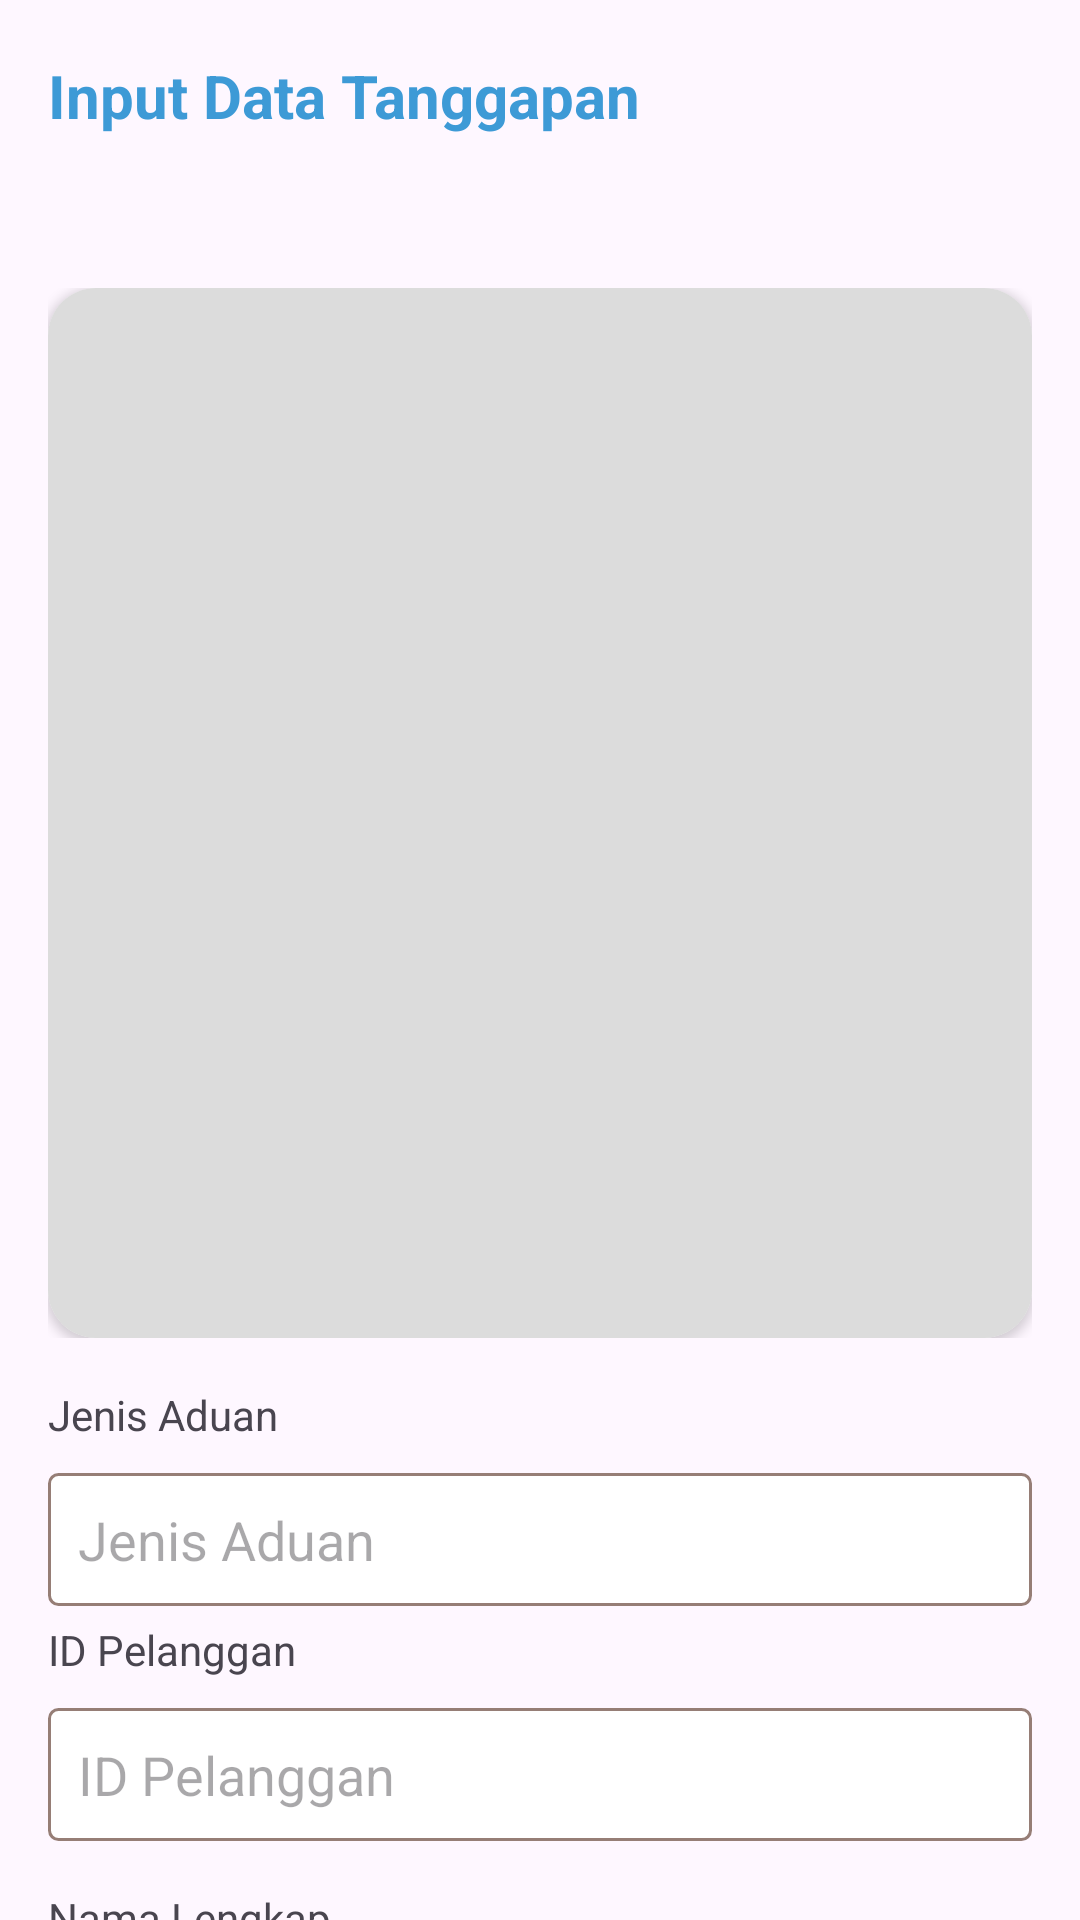

Android layout source for this screen:
<!-- AndroidManifest.xml: application theme Theme.Pengaduan -->
<!-- res/layout/activity_tanggapan.xml -->
<?xml version="1.0" encoding="utf-8"?>
<RelativeLayout xmlns:android="http://schemas.android.com/apk/res/android"
    xmlns:app="http://schemas.android.com/apk/res-auto"
    xmlns:tools="http://schemas.android.com/tools"
    android:layout_width="match_parent"
    android:layout_height="match_parent"
    tools:context=".view.admin.TanggapanActivity">

    <com.google.android.material.appbar.AppBarLayout
        android:id="@+id/appbar"
        android:layout_width="match_parent"
        android:layout_height="wrap_content"
        android:background="@android:color/transparent"
        app:elevation="0dp">

        <androidx.appcompat.widget.Toolbar
            android:id="@+id/toolbar"
            android:layout_width="match_parent"
            android:layout_height="?actionBarSize"
            app:navigationIcon="@drawable/round_arrow_back_ios_24">

            <RelativeLayout
                android:layout_width="match_parent"
                android:layout_height="wrap_content">

                <TextView
                    android:layout_width="wrap_content"
                    android:layout_height="wrap_content"
                    android:layout_alignParentStart="true"
                    android:layout_centerInParent="true"
                    android:text="Input Data Tanggapan"
                    android:textColor="#FF3D9AD6"
                    android:textSize="20sp"
                    android:textStyle="bold" />

            </RelativeLayout>

        </androidx.appcompat.widget.Toolbar>

    </com.google.android.material.appbar.AppBarLayout>

    <androidx.core.widget.NestedScrollView
        android:layout_width="match_parent"
        android:layout_height="wrap_content"
        android:layout_below="@+id/appbar">

        <LinearLayout
            android:layout_width="match_parent"
            android:layout_height="match_parent"
            android:layout_margin="16dp"
            android:orientation="vertical">

            <RelativeLayout
                android:id="@+id/relative1"
                android:layout_width="match_parent"
                android:layout_height="wrap_content"
                android:layout_marginTop="16dp"
                android:gravity="center_horizontal">

                <androidx.cardview.widget.CardView
                    android:layout_width="wrap_content"
                    android:layout_height="wrap_content"
                    app:cardCornerRadius="16dp">

                    <RelativeLayout
                        android:id="@+id/rp"
                        android:layout_width="wrap_content"
                        android:layout_height="wrap_content"
                        android:background="#DCDCDC">

                        <ImageView
                            android:id="@+id/imgview"
                            android:layout_width="350dp"
                            android:layout_height="350dp"
                            android:scaleType="centerCrop" />
                    </RelativeLayout>
                </androidx.cardview.widget.CardView>
            </RelativeLayout>

            <TextView
                android:layout_width="match_parent"
                android:layout_height="wrap_content"
                android:layout_marginTop="16dp"
                android:text="Jenis Aduan" />

            <EditText
                android:id="@+id/jenisAduan"
                android:layout_width="match_parent"
                android:layout_height="wrap_content"
                android:layout_marginTop="10dp"
                android:background="@drawable/edittext_bg"
                android:hint="Jenis Aduan"
                android:enabled="false"
                android:padding="10dp" />

            <TextView
                android:layout_width="match_parent"
                android:layout_height="wrap_content"
                android:layout_marginTop="5dp"
                android:text="ID Pelanggan" />

            <EditText
                android:id="@+id/idPelanggan"
                android:layout_width="match_parent"
                android:layout_height="wrap_content"
                android:layout_marginTop="10dp"
                android:background="@drawable/edittext_bg"
                android:hint="ID Pelanggan"
                android:enabled="false"
                android:padding="10dp" />

            <TextView
                android:layout_width="match_parent"
                android:layout_height="wrap_content"
                android:layout_marginTop="16dp"
                android:text="Nama Lengkap" />

            <EditText
                android:id="@+id/namaLengkap"
                android:layout_width="match_parent"
                android:layout_height="wrap_content"
                android:layout_marginTop="10dp"
                android:background="@drawable/edittext_bg"
                android:hint="Nama Lengkap"
                android:enabled="false"
                android:padding="10dp" />

            <TextView
                android:layout_width="match_parent"
                android:layout_height="wrap_content"
                android:layout_marginTop="16dp"
                android:text="Tanggal" />

            <EditText
                android:id="@+id/date"
                android:layout_width="match_parent"
                android:layout_height="wrap_content"
                android:layout_marginTop="10dp"
                android:background="@drawable/edittext_bg"
                android:enabled="false"
                android:hint="Tanggal"
                android:padding="10dp" />

            <TextView
                android:layout_width="match_parent"
                android:layout_height="wrap_content"
                android:layout_marginTop="16dp"
                android:text="Titik Lokasi" />

            <EditText
                android:id="@+id/location"
                android:layout_width="match_parent"
                android:layout_height="wrap_content"
                android:layout_marginTop="10dp"
                android:background="@drawable/edittext_bg"
                android:hint="Titik Lokasi"
                android:enabled="false"
                android:padding="10dp" />

            <TextView
                android:layout_width="match_parent"
                android:layout_height="wrap_content"
                android:layout_marginTop="16dp"
                android:text="Kondisi Device" />

            <EditText
                android:id="@+id/deviceCondition"
                android:layout_width="match_parent"
                android:layout_height="wrap_content"
                android:layout_marginTop="10dp"
                android:background="@drawable/edittext_bg"
                android:enabled="false"
                android:hint="Kondisi Device"
                android:padding="10dp" />

            <TextView
                android:layout_width="match_parent"
                android:layout_height="wrap_content"
                android:layout_marginTop="16dp"
                android:text="Deskripsi" />

            <EditText
                android:id="@+id/desc"
                android:layout_width="match_parent"
                android:layout_height="150dp"
                android:layout_marginTop="10dp"
                android:background="@drawable/edittext_bg"
                android:hint="Deskripsi"
                android:enabled="false"
                android:padding="10dp" />

            <TextView
                android:layout_width="match_parent"
                android:layout_height="wrap_content"
                android:layout_marginTop="16dp"
                android:text="Status Aduan" />

            <LinearLayout
                android:layout_width="match_parent"
                android:layout_height="wrap_content"
                android:orientation="horizontal">

                <RelativeLayout
                    android:layout_width="0dp"
                    android:layout_height="wrap_content"
                    android:layout_weight="1">

                    <androidx.appcompat.widget.AppCompatSpinner
                        android:id="@+id/statusAduan"
                        android:layout_width="match_parent"
                        android:layout_height="45dp"
                        android:layout_marginTop="10dp"
                        android:background="@drawable/edittext_bg"
                        android:spinnerMode="dropdown" />

                    <ImageView
                        android:layout_width="wrap_content"
                        android:layout_height="wrap_content"
                        android:layout_alignParentEnd="true"
                        android:layout_centerVertical="true"
                        android:layout_gravity="center"
                        android:layout_marginTop="40dp"
                        android:src="@drawable/ic_spinner" />

                </RelativeLayout>
            </LinearLayout>

            <TextView
                android:layout_width="match_parent"
                android:layout_height="wrap_content"
                android:layout_marginTop="16dp"
                android:text="Tanggapan" />

            <EditText
                android:id="@+id/tanggapan"
                android:layout_width="match_parent"
                android:layout_height="150dp"
                android:layout_marginTop="10dp"
                android:background="@drawable/edittext_bg"
                android:hint="Tanggapan"
                android:padding="10dp" />

            <Button
                android:id="@+id/submit"
                android:layout_width="match_parent"
                android:layout_height="wrap_content"
                android:layout_marginTop="16dp"
                android:text="Kirim Tanggapan"
                android:textAllCaps="false"
                app:shapeAppearanceOverlay="@style/ShapeAppearanceOverlay.Button.Square" />

        </LinearLayout>

    </androidx.core.widget.NestedScrollView>

</RelativeLayout>
<!-- resources referenced by this layout -->
<resources>
  <!-- drawable edittext_bg (drawable) -->
  <?xml version="1.0" encoding="utf-8"?>
  <shape xmlns:android="http://schemas.android.com/apk/res/android"
      android:shape="rectangle">
  
      <corners android:radius="3dp"/>
      <solid android:color="@color/white"/>
      <stroke android:width="1dp"
          android:color="@color/color3"/>
  
  
  
  </shape>
  <style name="ShapeAppearanceOverlay.Button.Square" parent="">
          <item name="cornerFamily">rounded</item>
          <item name="cornerSize">10dp</item>
      </style>
  <style name="Theme.Pengaduan" parent="Base.Theme.Pengaduan" />
  <color name="white">#FFFFFFFF</color>
  <color name="color3">#FF967E76</color>
  <style name="Base.Theme.Pengaduan" parent="Theme.Material3.DayNight.NoActionBar">
          
          
      </style>
</resources>
